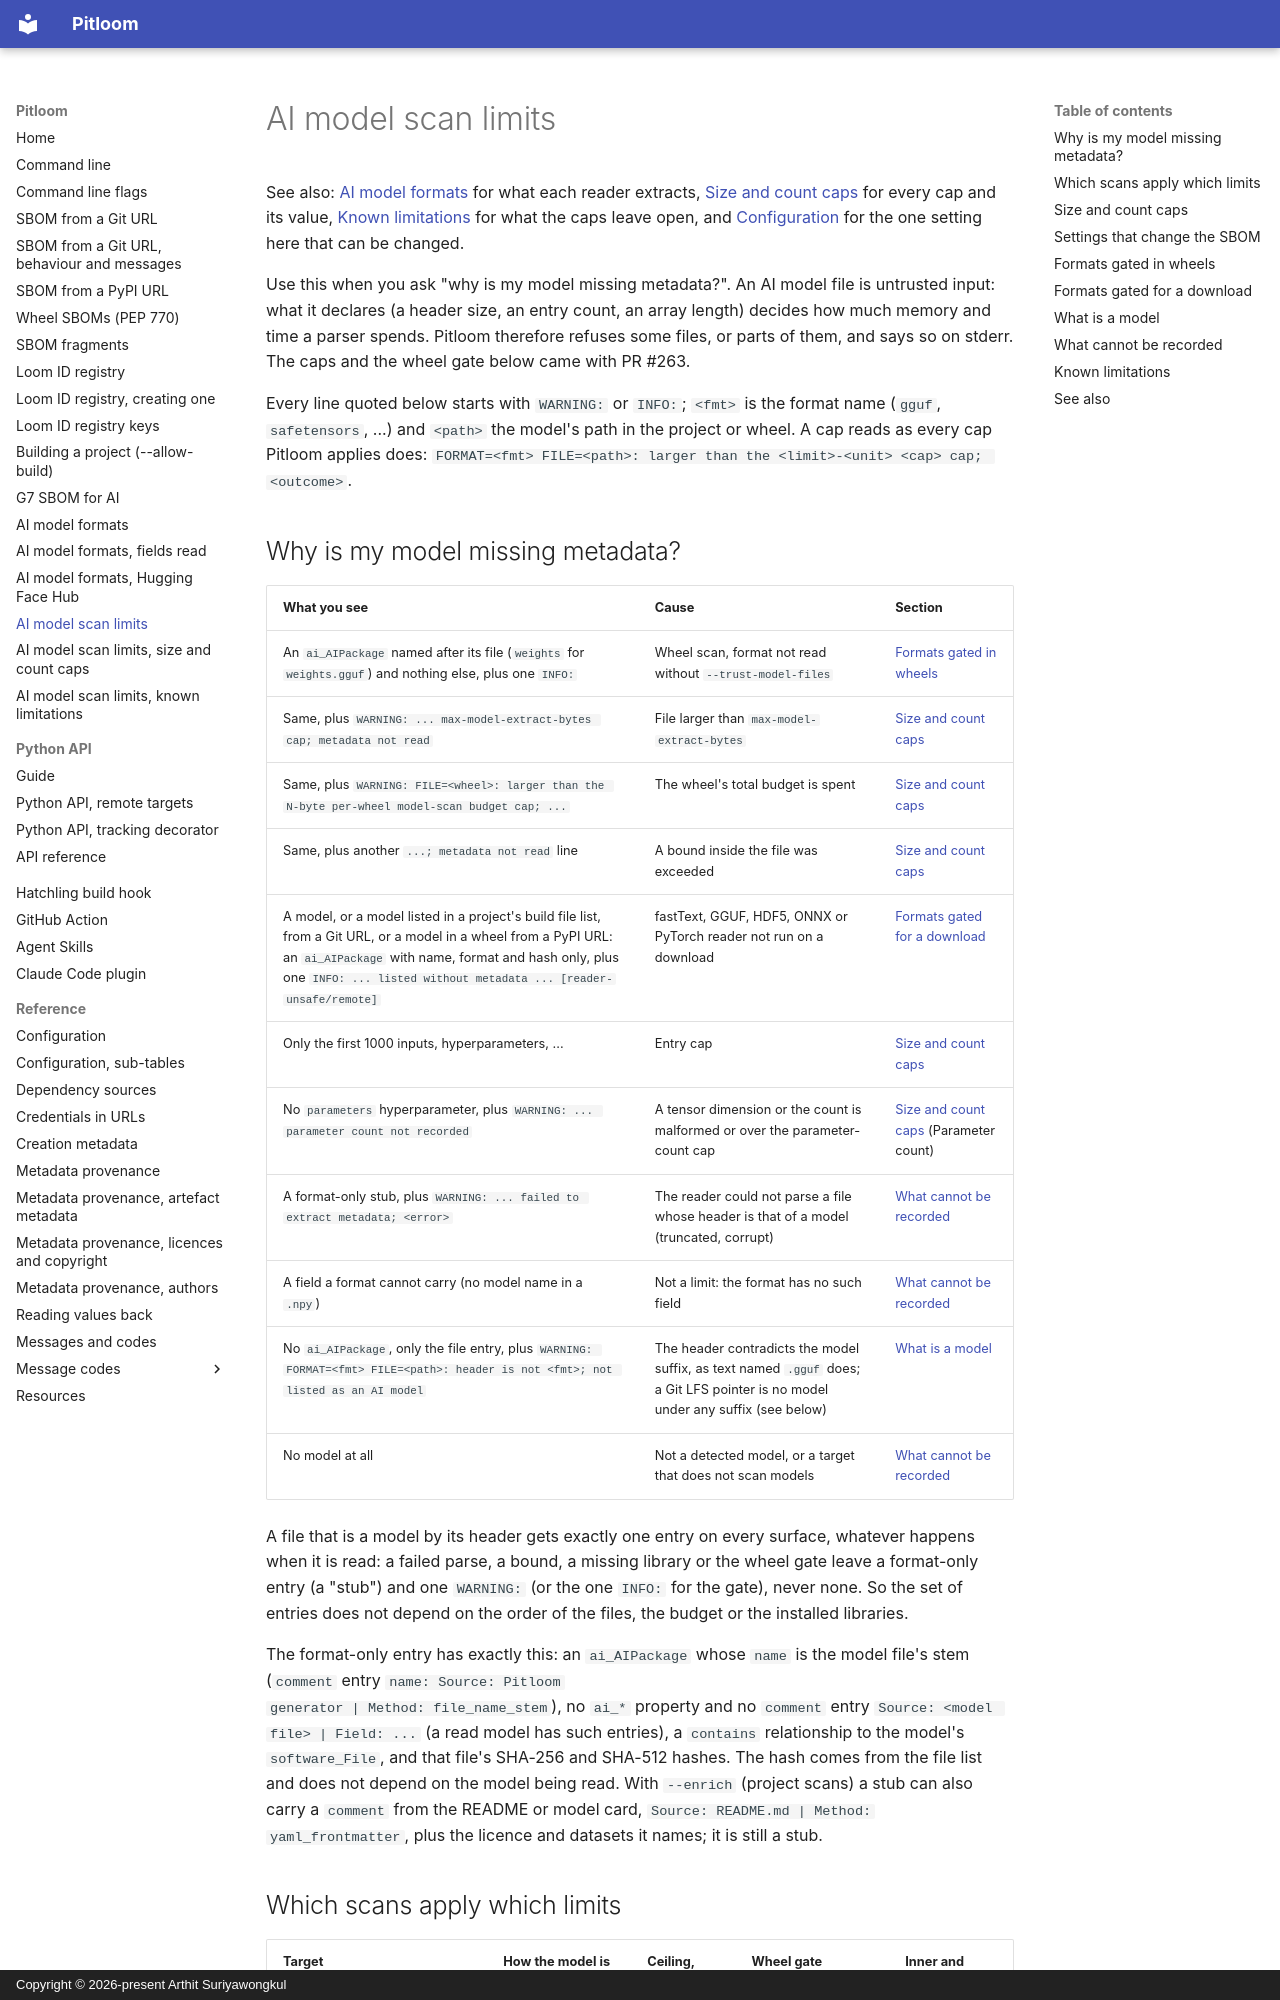

repository: bact/pitloom · page: ai-model-scan-limits/index.html · generator: mkdocs · copyright: Copyright © 2026-present Arthit Suriyawongkul

---
Created: 2026-10-01
Last-Modified: 2026-11-27
SPDX-FileCopyrightText: 2026-present Arthit Suriyawongkul
SPDX-FileType: DOCUMENTATION
SPDX-License-Identifier: CC0-1.0
---

# AI model scan limits

See also: [AI model formats](ai-model-formats.md) for what each reader
extracts, [Size and count caps](ai-model-scan-limits-caps.md) for every
cap and its value, [Known limitations](ai-model-scan-limits-known-limitations.md)
for what the caps leave open, and [Configuration](configuration.md) for the
one setting here that can be changed.

Use this when you ask "why is my model missing metadata?". An AI model
file is untrusted input: what it declares (a header size, an entry count,
an array length) decides how much memory and time a parser spends. Pitloom
therefore refuses some files, or parts of them, and says so on stderr.
The caps and the wheel gate below came with PR #263.

Every line quoted below starts with `WARNING:` or `INFO:`; `<fmt>` is the
format name (`gguf`, `safetensors`, ...) and `<path>` the model's path in
the project or wheel. A cap reads as every cap Pitloom applies does:
`FORMAT=<fmt> FILE=<path>: larger than the <limit>-<unit> <cap> cap; <outcome>`.

## Why is my model missing metadata?

| What you see | Cause | Section |
| :----------- | :---- | :------ |
| An `ai_AIPackage` named after its file (`weights` for `weights.gguf`) and nothing else, plus one `INFO:` | Wheel scan, format not read without `--trust-model-files` | [Formats gated in wheels](#formats-gated-in-wheels) |
| Same, plus `WARNING: ... max-model-extract-bytes cap; metadata not read` | File larger than `max-model-extract-bytes` | [Size and count caps](ai-model-scan-limits-caps.md#size-and-count-caps) |
| Same, plus `WARNING: FILE=<wheel>: larger than the N-byte per-wheel model-scan budget cap; ...` | The wheel's total budget is spent | [Size and count caps](ai-model-scan-limits-caps.md#size-and-count-caps) |
| Same, plus another `...; metadata not read` line | A bound inside the file was exceeded | [Size and count caps](ai-model-scan-limits-caps.md#size-and-count-caps) |
| A model, or a model listed in a project's build file list, from a Git URL, or a model in a wheel from a PyPI URL: an `ai_AIPackage` with name, format and hash only, plus one `INFO: ... listed without metadata ... [reader-unsafe/remote]` | fastText, GGUF, HDF5, ONNX or PyTorch reader not run on a download | [Formats gated for a download](#formats-gated-for-a-download) |
| Only the first 1000 inputs, hyperparameters, ... | Entry cap | [Size and count caps](ai-model-scan-limits-caps.md#size-and-count-caps) |
| No `parameters` hyperparameter, plus `WARNING: ... parameter count not recorded` | A tensor dimension or the count is malformed or over the parameter-count cap | [Size and count caps](ai-model-scan-limits-caps.md#size-and-count-caps) (Parameter count) |
| A format-only stub, plus `WARNING: ... failed to extract metadata; <error>` | The reader could not parse a file whose header is that of a model (truncated, corrupt) | [What cannot be recorded](#what-cannot-be-recorded) |
| A field a format cannot carry (no model name in a `.npy`) | Not a limit: the format has no such field | [What cannot be recorded](#what-cannot-be-recorded) |
| No `ai_AIPackage`, only the file entry, plus `WARNING: FORMAT=<fmt> FILE=<path>: header is not <fmt>; not listed as an AI model` | The header contradicts the model suffix, as text named `.gguf` does; a Git LFS pointer is no model under any suffix (see below) | [What is a model](#what-is-a-model) |
| No model at all | Not a detected model, or a target that does not scan models | [What cannot be recorded](#what-cannot-be-recorded) |

A file that is a model by its header gets exactly one entry on every
surface, whatever happens when it is read: a failed parse, a bound, a
missing library or the wheel gate leave a format-only entry (a "stub") and
one `WARNING:` (or the one `INFO:` for the gate), never none. So the set of
entries does not depend on the order of the files, the budget or the
installed libraries.

The format-only entry has exactly this: an `ai_AIPackage` whose
`name` is the model file's stem (`comment` entry `name: Source: Pitloom
generator | Method: file_name_stem`), no `ai_*` property and no `comment`
entry `Source: <model file> | Field: ...` (a read model has such entries),
a `contains` relationship to the model's `software_File`, and that file's
SHA-256 and SHA-512 hashes. The hash comes from the file list and does not depend on the
model being read. With `--enrich` (project scans) a stub can also carry a
`comment` from the README or model card, `Source: README.md | Method:
yaml_frontmatter`, plus the licence and datasets it names; it is still a
stub.
